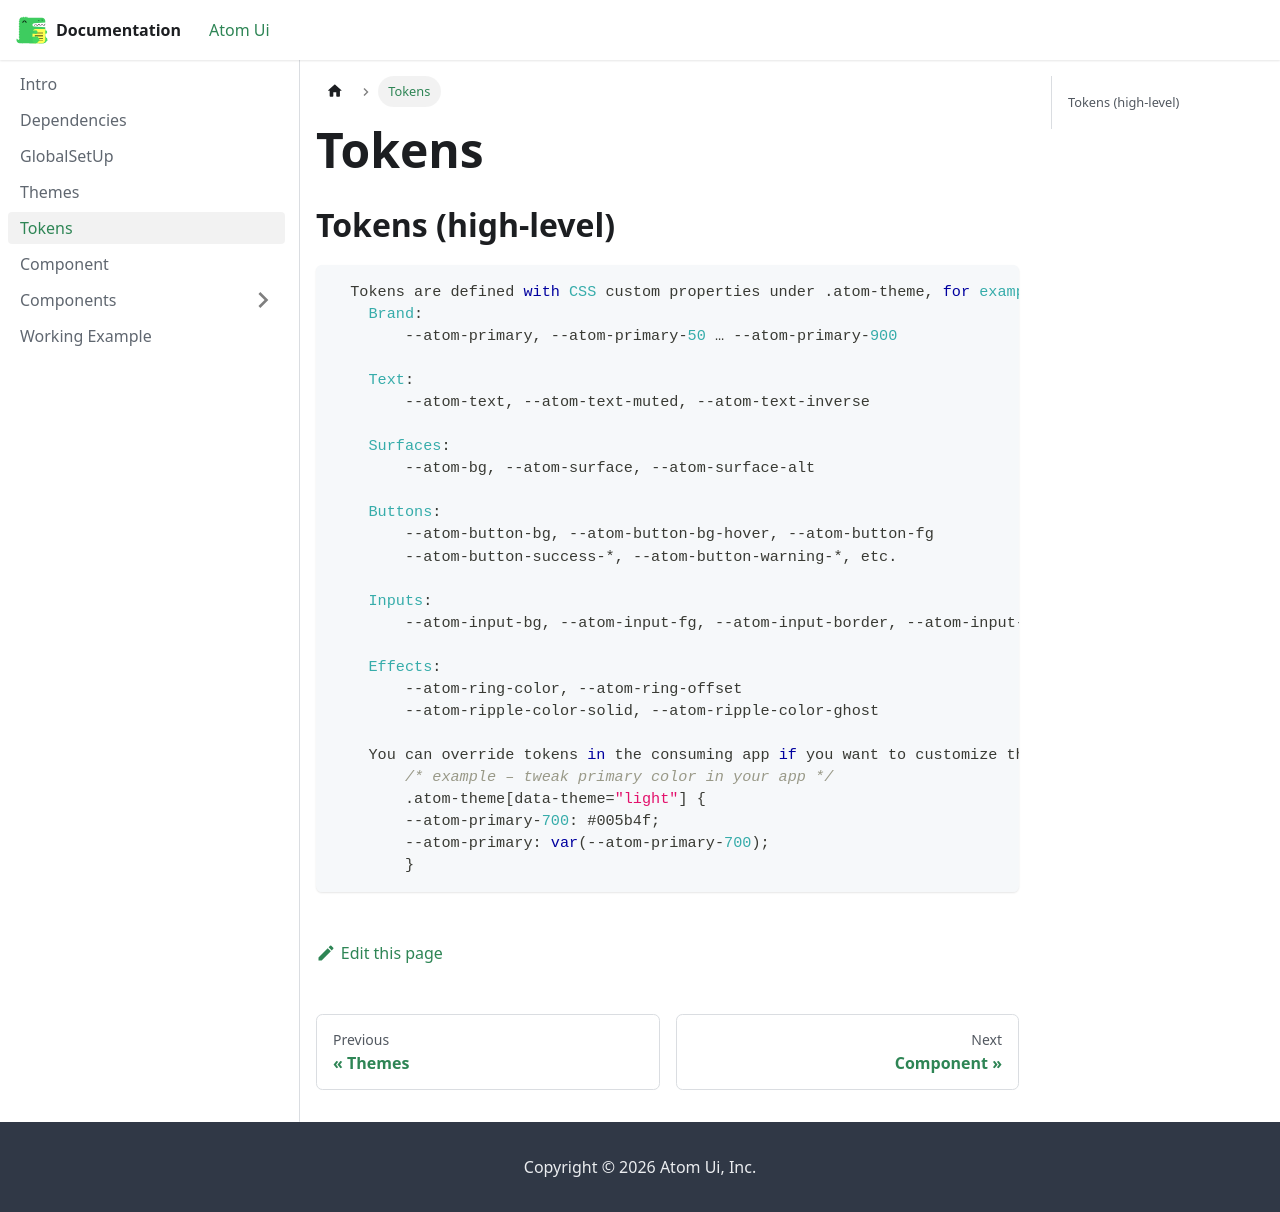

repository: Sujit-Salunkhe/documentation · page: docs/tokens/index.html · generator: docusaurus

---
title : Tokens
sidebar_position: 5 
---
## Tokens (high-level) 

```js
  Tokens are defined with CSS custom properties under .atom-theme, for example:
    Brand:
        --atom-primary, --atom-primary-50 … --atom-primary-900

    Text:
        --atom-text, --atom-text-muted, --atom-text-inverse

    Surfaces:
        --atom-bg, --atom-surface, --atom-surface-alt

    Buttons:
        --atom-button-bg, --atom-button-bg-hover, --atom-button-fg
        --atom-button-success-*, --atom-button-warning-*, etc.

    Inputs:
        --atom-input-bg, --atom-input-fg, --atom-input-border, --atom-input-focus

    Effects:
        --atom-ring-color, --atom-ring-offset
        --atom-ripple-color-solid, --atom-ripple-color-ghost

    You can override tokens in the consuming app if you want to customize the palette:
        /* example – tweak primary color in your app */
        .atom-theme[data-theme="light"] {
        --atom-primary-700: #005b4f;
        --atom-primary: var(--atom-primary-700);
        }
```
